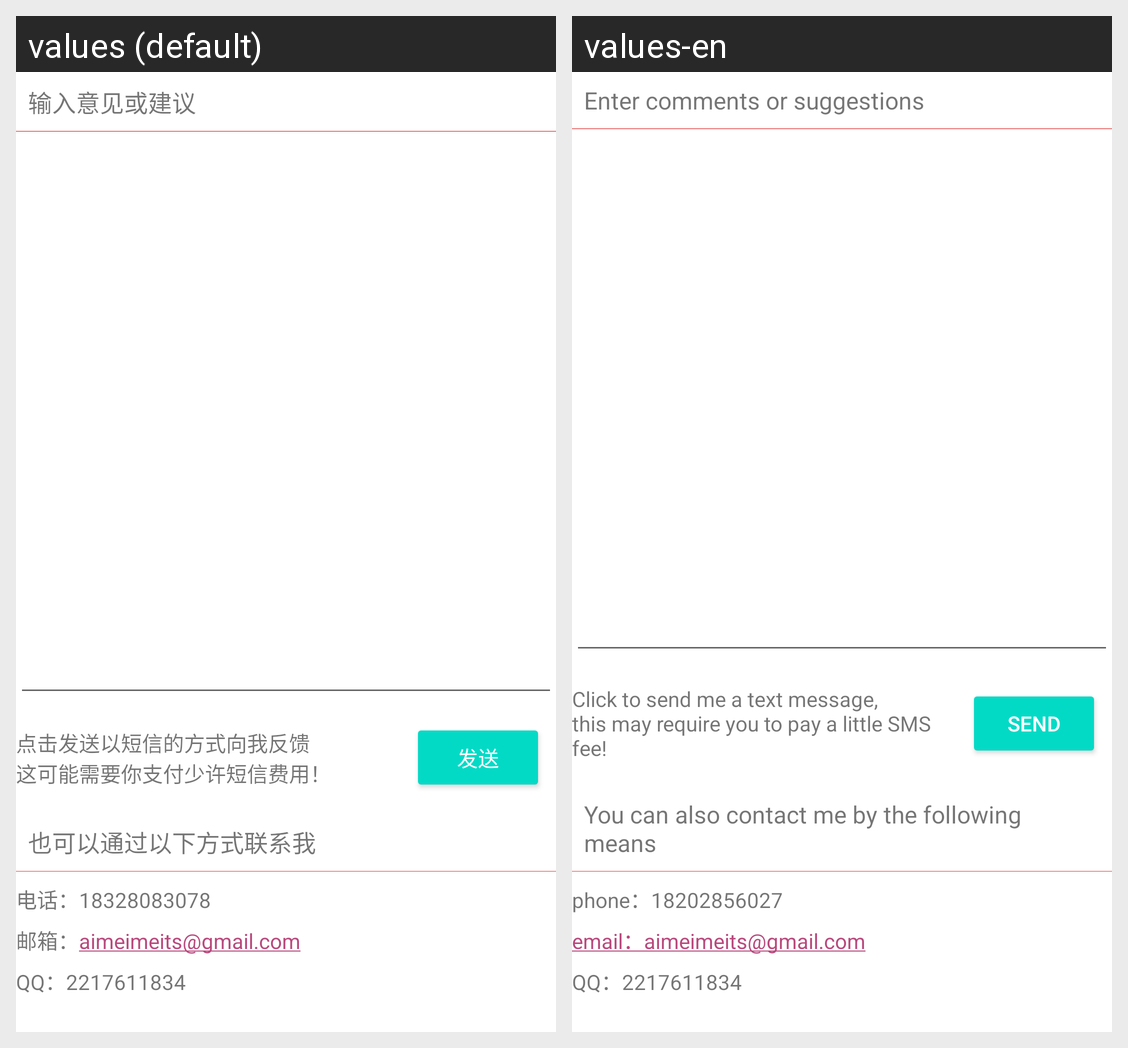

For this localized Android screen grid, give each drawn string resource with its value in every locale shown.
Android screen res/layout/feed_back_content.xml rendered under 2 locales, left to right: values (default), values-en. Device: Nexus 5 (rendered at 1080×1920; each locale shown at half size, 540×960, under a caption strip naming it); theme Theme.MaterialComponents.DayNight.NoActionBar.
Strings drawn on this screen, with the default value and each locale's value (text and hints the layout hard-codes, and strings that could not be matched under every locale, appear in the picture but are not listed):

info_feedback_input_hint
  values: 输入意见或建议
  values-en: Enter comments or suggestions

send
  values: 发送
  values-en: send

info_will_speed_few_cent
  values: 点击发送以短信的方式向我反馈
      这可能需要你支付少许短信费用！
  values-en: Click to send me a text message,
      this may require you to pay a little SMS fee!

info_contact_me_other_where
  values: 也可以通过以下方式联系我
  values-en: You can also contact me by the following means

info_contact_me_other_where_detail
  values: 电话：18328083078 
      邮箱：aimeimeits@gmail.com 
      QQ：2217611834 
      
  values-en: phone：18202856027 
      email：aimeimeits@gmail.com 
      QQ：2217611834
